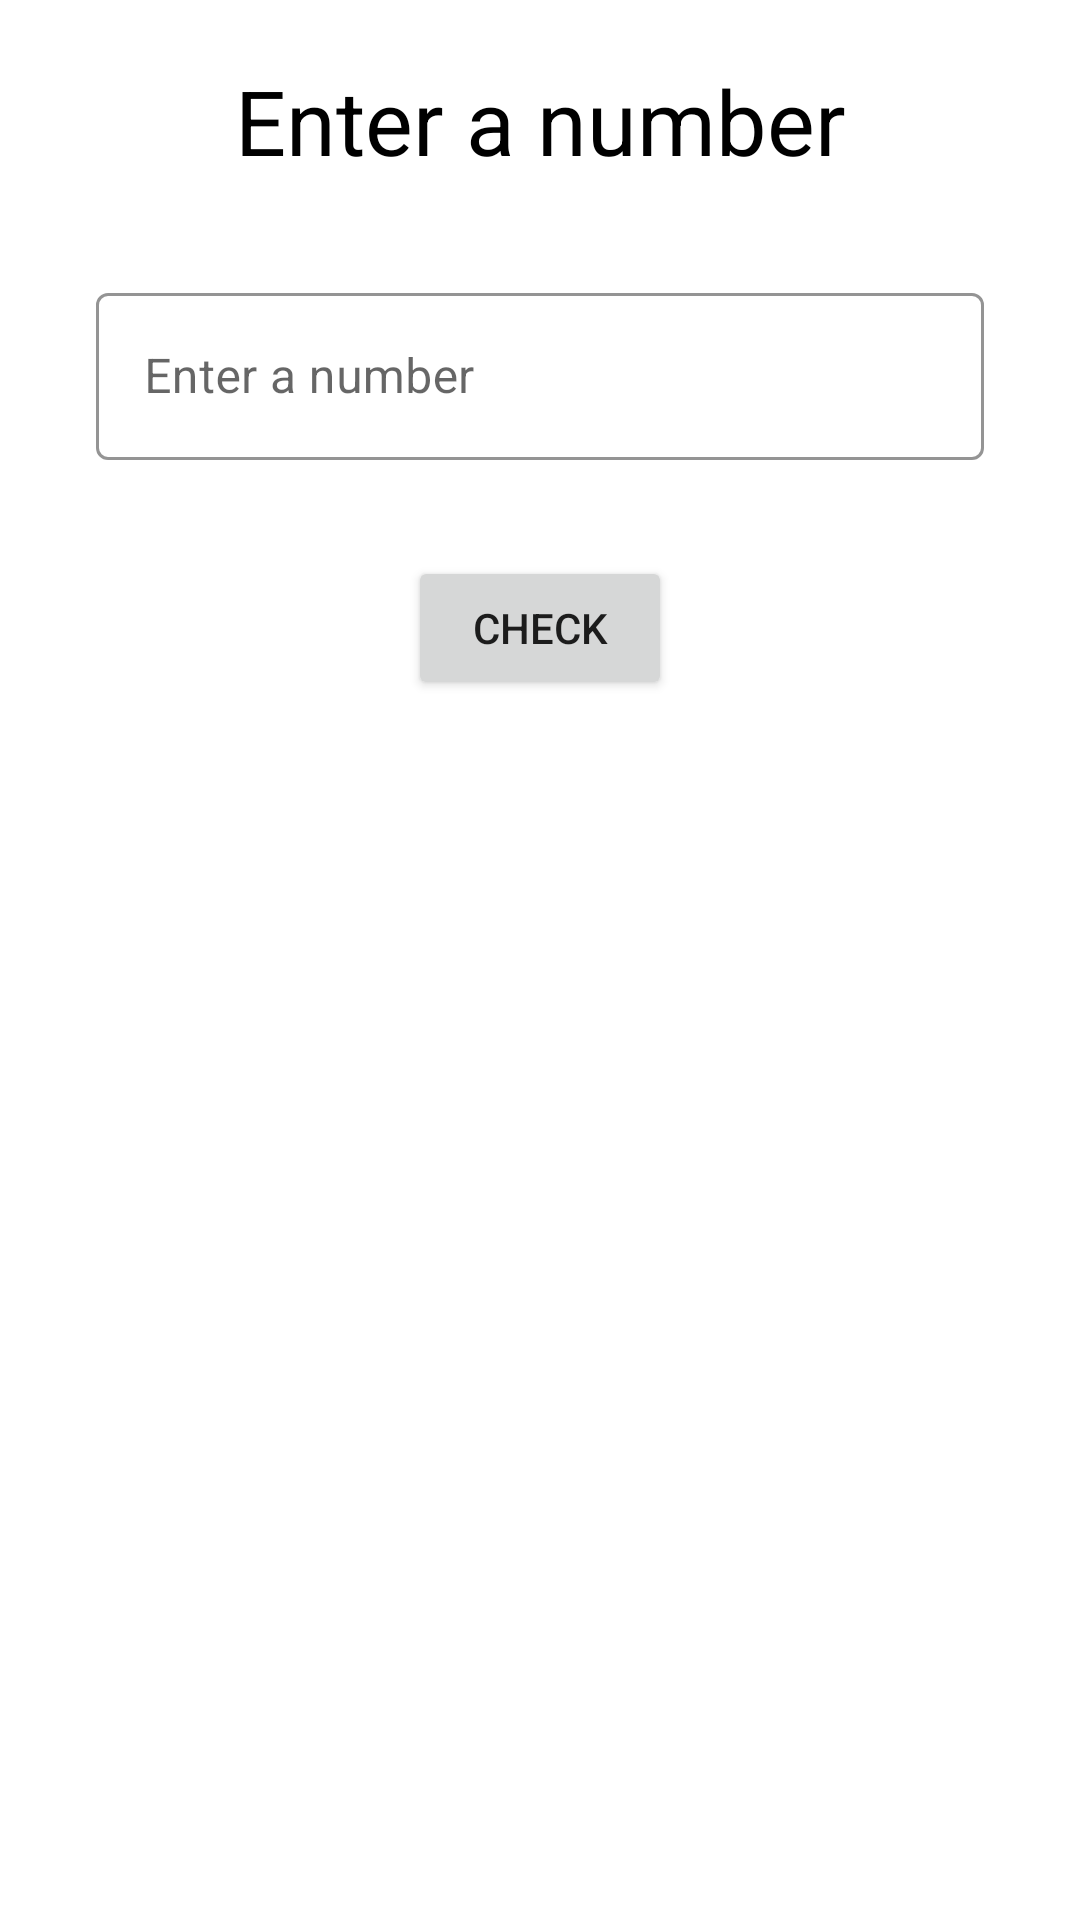

Android layout source for this screen:
<!-- AndroidManifest.xml: application theme Theme.GrideView -->
<!-- res/layout/activity_odd_even.xml -->
<?xml version="1.0" encoding="utf-8"?>
<LinearLayout xmlns:android="http://schemas.android.com/apk/res/android"
    xmlns:app="http://schemas.android.com/apk/res-auto"
    xmlns:tools="http://schemas.android.com/tools"
    android:id="@+id/main"
    android:layout_width="match_parent"
    android:layout_height="match_parent"
    android:layout_marginTop="50dp"
    android:orientation="vertical"
    tools:context=".OddEven">

    <TextView
        android:id="@+id/textView2"
        android:layout_width="match_parent"
        android:layout_height="wrap_content"
        android:layout_marginTop="20sp"
        android:gravity="center"
        android:text="Enter a number"
        android:textColor="@color/black"
        android:textSize="30sp" />

    <com.google.android.material.textfield.TextInputLayout
        android:id="@+id/textInputLayout"
        style="@style/Widget.MaterialComponents.TextInputLayout.OutlinedBox"
        android:layout_width="match_parent"
        android:layout_height="wrap_content"
        android:layout_margin="32dp"
        android:hint="Enter a number"
        app:boxBackgroundColor="#FFFFFF"
        app:boxBackgroundMode="outline"


        app:boxStrokeColor="@color/design_default_color_secondary">

        <com.google.android.material.textfield.TextInputEditText
            android:id="@+id/editTextNumber"
            android:layout_width="match_parent"
            android:layout_height="wrap_content"
            android:inputType="number|numberDecimal" />
    </com.google.android.material.textfield.TextInputLayout>


    <Button
        android:id="@+id/btnCheck"
        android:layout_width="wrap_content"
        android:layout_height="wrap_content"
        android:layout_gravity="center"
        android:gravity="center"
        android:text="Check" />

    <TextView
        android:id="@+id/tvDisplay"
        android:layout_width="match_parent"
        android:layout_height="wrap_content"
        android:layout_marginTop="20sp"
        android:gravity="center"
        android:text=""
        android:textColor="@color/black"
        android:textSize="30sp" />
</LinearLayout>
<!-- resources referenced by this layout -->
<resources>
  <color name="black">#FF000000</color>
  <style name="Theme.GrideView" parent="Base.Theme.GrideView" />
  <style name="Base.Theme.GrideView" parent="Theme.MaterialComponents.Light.NoActionBar">
          
          
          <item name="colorPrimaryVariant">#8BC34A</item>
  
          <item name="android:windowFullscreen">true</item>
          
      </style>
</resources>
